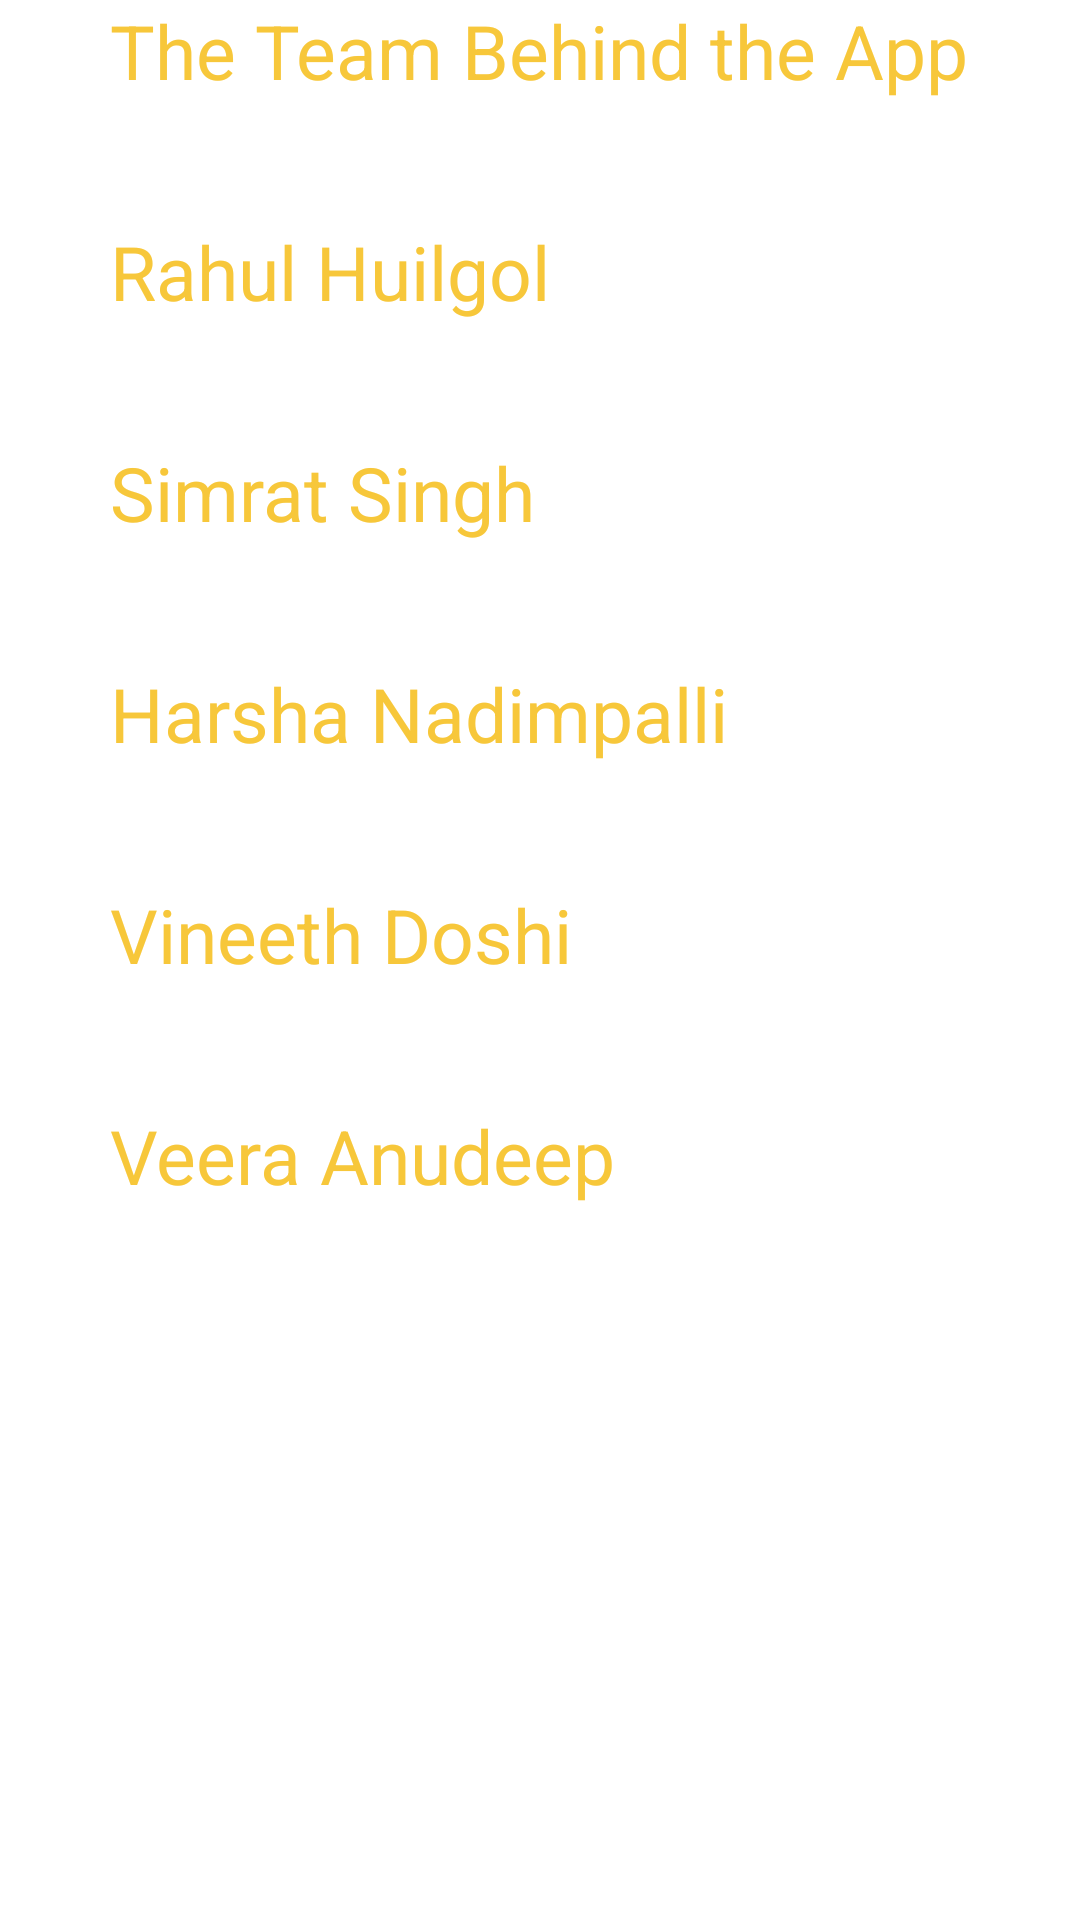

The Android layout XML behind this screen, and the referenced resources:
<!-- AndroidManifest.xml: application theme AppTheme -->
<!-- res/layout/activity_analyzio.xml -->
<ScrollView xmlns:android="http://schemas.android.com/apk/res/android"
    xmlns:tools="http://schemas.android.com/tools"
    android:layout_width="fill_parent"
    android:layout_height="fill_parent"
    android:background="@drawable/back"
    tools:context=".Analyzio" >

    <RelativeLayout
        xmlns:android="http://schemas.android.com/apk/res/android"
        xmlns:tools="http://schemas.android.com/tools"
        android:layout_width="match_parent"
        android:layout_height="450dp" >

        <TextView
            android:id="@+id/textView0"
            android:layout_width="wrap_content"
            android:layout_height="wrap_content"
            android:layout_centerHorizontal="true"
            android:text="@string/under"
            android:textColor="@color/orange"
            android:textSize="25dp"
            tools:context=".Analyzio" />

        <TextView
            android:id="@+id/textView1"
            android:layout_width="wrap_content"
            android:layout_height="wrap_content"
            android:layout_alignLeft="@+id/textView0"
            android:layout_below="@+id/textView0"
            android:textColor="@color/orange"
              android:layout_marginTop="40dp"
            android:text="@string/rahul"
            android:textSize="25dp"  />
        
        <TextView
            android:id="@+id/textView2"
            android:layout_width="wrap_content"
            android:layout_height="wrap_content"
            android:layout_alignLeft="@+id/textView1"
            android:layout_below="@+id/textView1"
             android:layout_marginTop="40dp"
            android:textColor="@color/orange"
            android:text="@string/sim"
            android:textSize="25dp"  />
        <TextView
            android:id="@+id/textView3"
            android:layout_width="wrap_content"
            android:layout_height="wrap_content"
            android:layout_alignLeft="@+id/textView2"
            android:layout_below="@+id/textView2"
            android:layout_marginTop="40dp"
            android:text="@string/harsha"
            android:textColor="@color/orange"
            android:textSize="25dp"  />
        <TextView
            android:id="@+id/textView4"
            android:layout_width="wrap_content"
            android:layout_height="wrap_content"
            android:layout_alignLeft="@+id/textView3"
            android:layout_below="@+id/textView3"
             android:layout_marginTop="40dp"
            android:textColor="@color/orange"
            android:text="@string/vineeth"
            android:textSize="25dp"  />
        
        <TextView
            android:id="@+id/textView5"
            android:layout_width="wrap_content"
            android:layout_height="wrap_content"
            android:layout_alignLeft="@+id/textView4"
            android:layout_below="@+id/textView4"
             android:layout_marginTop="40dp"
            android:textColor="@color/orange"
            android:text="@string/veera"
            android:textSize="25dp"  />
        

    </RelativeLayout>

</ScrollView>
<!-- resources referenced by this layout -->
<resources>
  <color name="orange">#F7C73A</color>
  <string name="harsha">Harsha Nadimpalli</string>
  <string name="rahul">Rahul Huilgol</string>
  <string name="sim">Simrat Singh</string>
  <string name="under">The Team Behind the App
         </string>
  <string name="veera">Veera Anudeep</string>
  <string name="vineeth">Vineeth Doshi</string>
  <style name="AppTheme" parent="android:Theme.Light" />
</resources>
